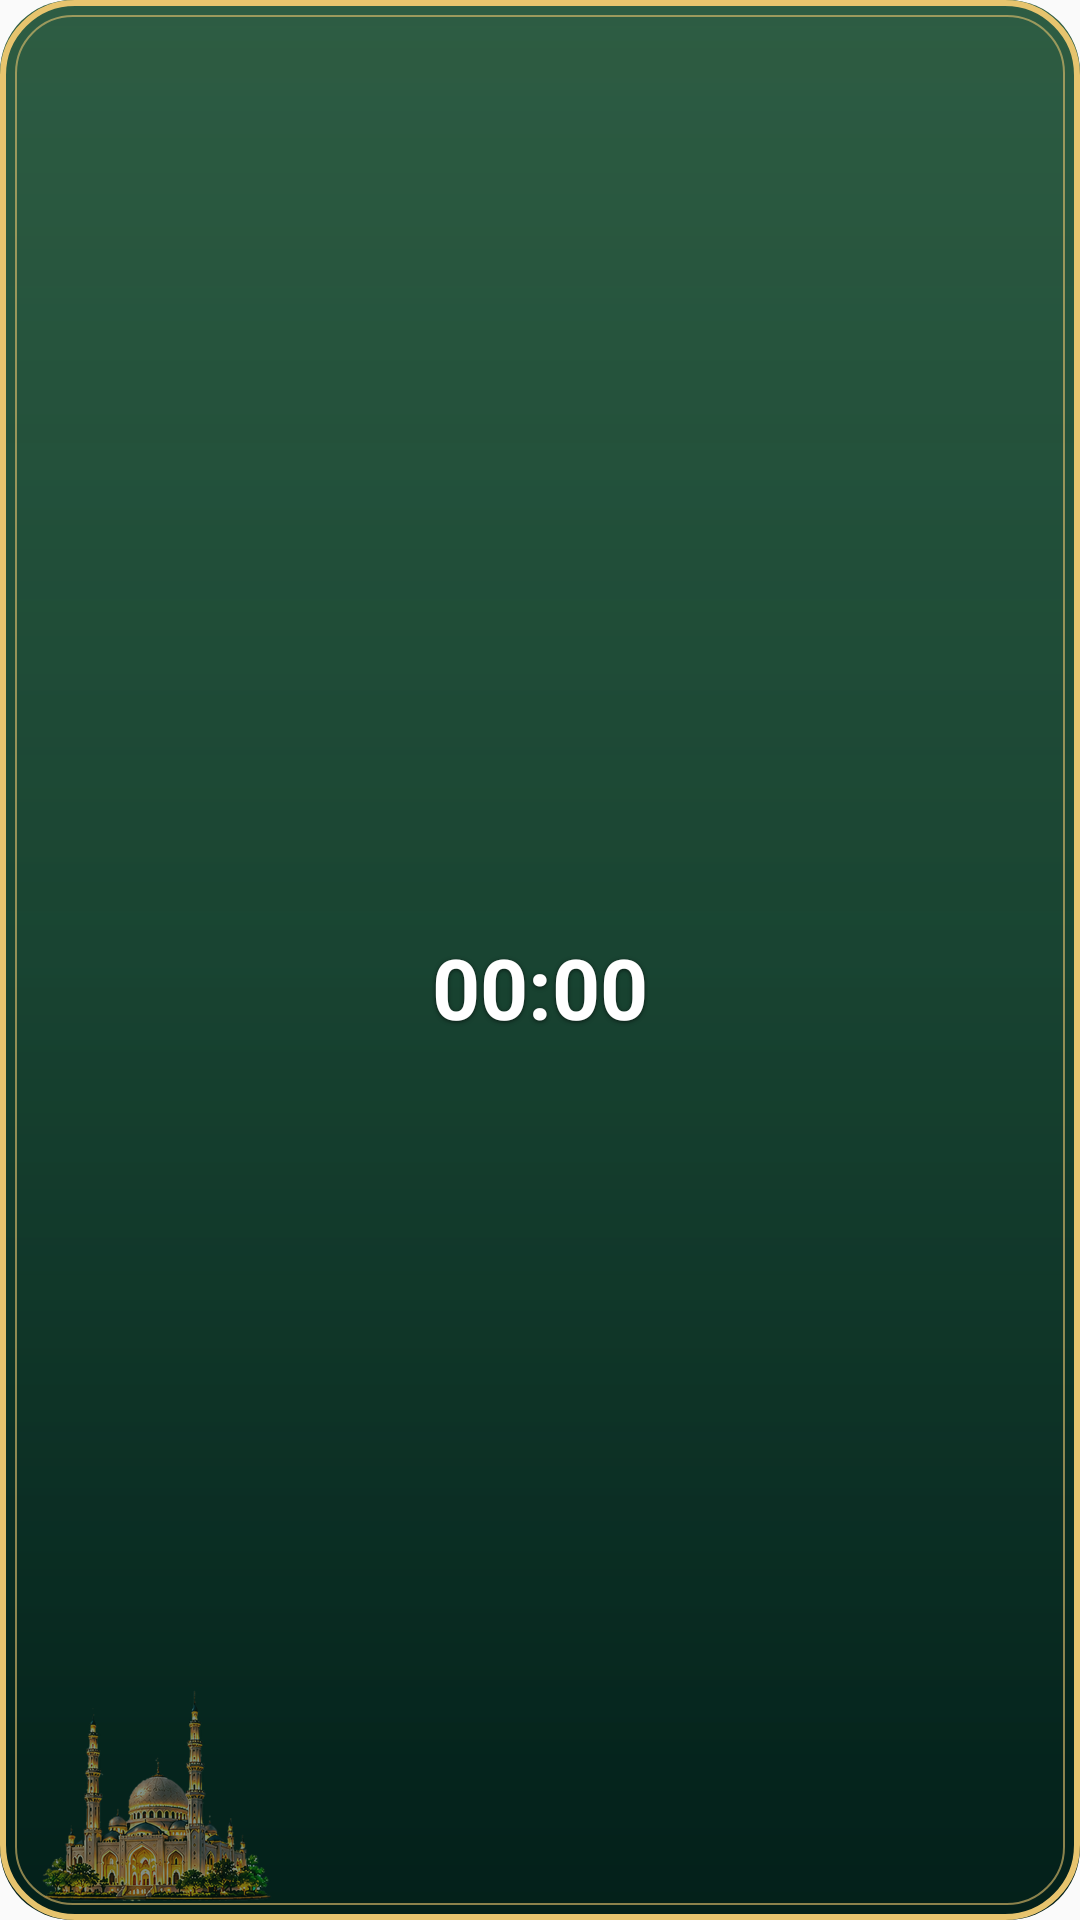

The Android layout XML behind this screen, and the referenced resources:
<!-- AndroidManifest.xml: application theme AppTheme -->
<!-- res/layout/widget_ramadan.xml -->
<?xml version="1.0" encoding="utf-8"?>
<FrameLayout xmlns:android="http://schemas.android.com/apk/res/android"
    android:id="@+id/r_root"
    android:layout_width="match_parent"
    android:layout_height="match_parent"
    android:background="@drawable/widget_bg"
    android:layoutDirection="rtl"
    android:padding="12dp">
    <ImageView android:id="@+id/wbg" android:layout_width="match_parent" android:layout_height="match_parent" android:scaleType="fitXY" android:importantForAccessibility="no" android:visibility="gone" />
    <TextView android:shadowColor="#99000000" android:shadowRadius="3" android:shadowDy="1" android:id="@+id/r_empty" android:layout_width="match_parent" android:layout_height="match_parent" android:gravity="center" android:textColor="#FFFFFF" android:textSize="13sp" android:visibility="gone" />
    <LinearLayout android:id="@+id/r_content" android:layout_width="match_parent" android:layout_height="match_parent" android:gravity="center" android:orientation="vertical">
        <TextView android:shadowColor="#99000000" android:shadowRadius="3" android:shadowDy="1" android:id="@+id/r_title" android:layout_width="wrap_content" android:layout_height="wrap_content" android:textColor="#F0D68F" android:textSize="13sp" android:textStyle="bold" />
        <TextView android:shadowColor="#99000000" android:shadowRadius="3" android:shadowDy="1" android:id="@+id/r_label" android:layout_width="wrap_content" android:layout_height="wrap_content" android:layout_marginTop="2dp" android:textColor="#D9E6DF" android:textSize="11sp" />
        <Chronometer android:shadowColor="#99000000" android:shadowRadius="3" android:shadowDy="1" android:id="@+id/r_countdown" android:layout_width="wrap_content" android:layout_height="wrap_content" android:layoutDirection="ltr" android:textColor="#FFFFFF" android:textSize="28sp" android:textStyle="bold" />
        <TextView android:shadowColor="#99000000" android:shadowRadius="3" android:shadowDy="1" android:id="@+id/r_time" android:layout_width="wrap_content" android:layout_height="wrap_content" android:textColor="#F0D68F" android:textSize="12sp" />
    </LinearLayout>
</FrameLayout>
<!-- resources referenced by this layout -->
<resources>
  <!-- drawable widget_bg (drawable) -->
  <?xml version="1.0" encoding="utf-8"?>
  <layer-list xmlns:android="http://schemas.android.com/apk/res/android">
      <item>
          <shape android:shape="rectangle">
              <gradient android:angle="270" android:startColor="#0F4A37" android:centerColor="#0A3A2B" android:endColor="#04201A" android:type="linear" />
              <corners android:radius="24dp" />
          </shape>
      </item>
      <item android:bottom="50dp">
          <shape android:shape="rectangle">
              <gradient android:angle="270" android:startColor="#22F0D48E" android:endColor="#00F0D48E" />
              <corners android:topLeftRadius="24dp" android:topRightRadius="24dp" />
          </shape>
      </item>
      <item android:left="14dp" android:bottom="6dp">
          <bitmap android:src="@drawable/widget_mosque" android:gravity="bottom|left" />
      </item>
      <item>
          <shape android:shape="rectangle">
              <solid android:color="#00000000" />
              <corners android:radius="24dp" />
              <stroke android:width="2dp" android:color="#E7C46E" />
          </shape>
      </item>
      <item android:left="5dp" android:top="5dp" android:right="5dp" android:bottom="5dp">
          <shape android:shape="rectangle">
              <solid android:color="#00000000" />
              <corners android:radius="19dp" />
              <stroke android:width="0.8dp" android:color="#99E7C46E" />
          </shape>
      </item>
  </layer-list>
  <style name="AppTheme" parent="Theme.AppCompat.Light.DarkActionBar">
          
          <item name="colorPrimary">@color/colorPrimary</item>
          <item name="colorPrimaryDark">@color/colorPrimaryDark</item>
          <item name="colorAccent">@color/colorAccent</item>
      </style>
  <!-- drawable widget_mosque: png bitmap (drawable-nodpi, 65370 bytes) -->
  <!-- not gathered from this repository: default colours our renderer supplied (Android Studio template values) -->
  <color name="colorPrimary">#FF6200EE</color>
  <color name="colorPrimaryDark">#FF3700B3</color>
  <color name="colorAccent">#FF03DAC5</color>
</resources>
